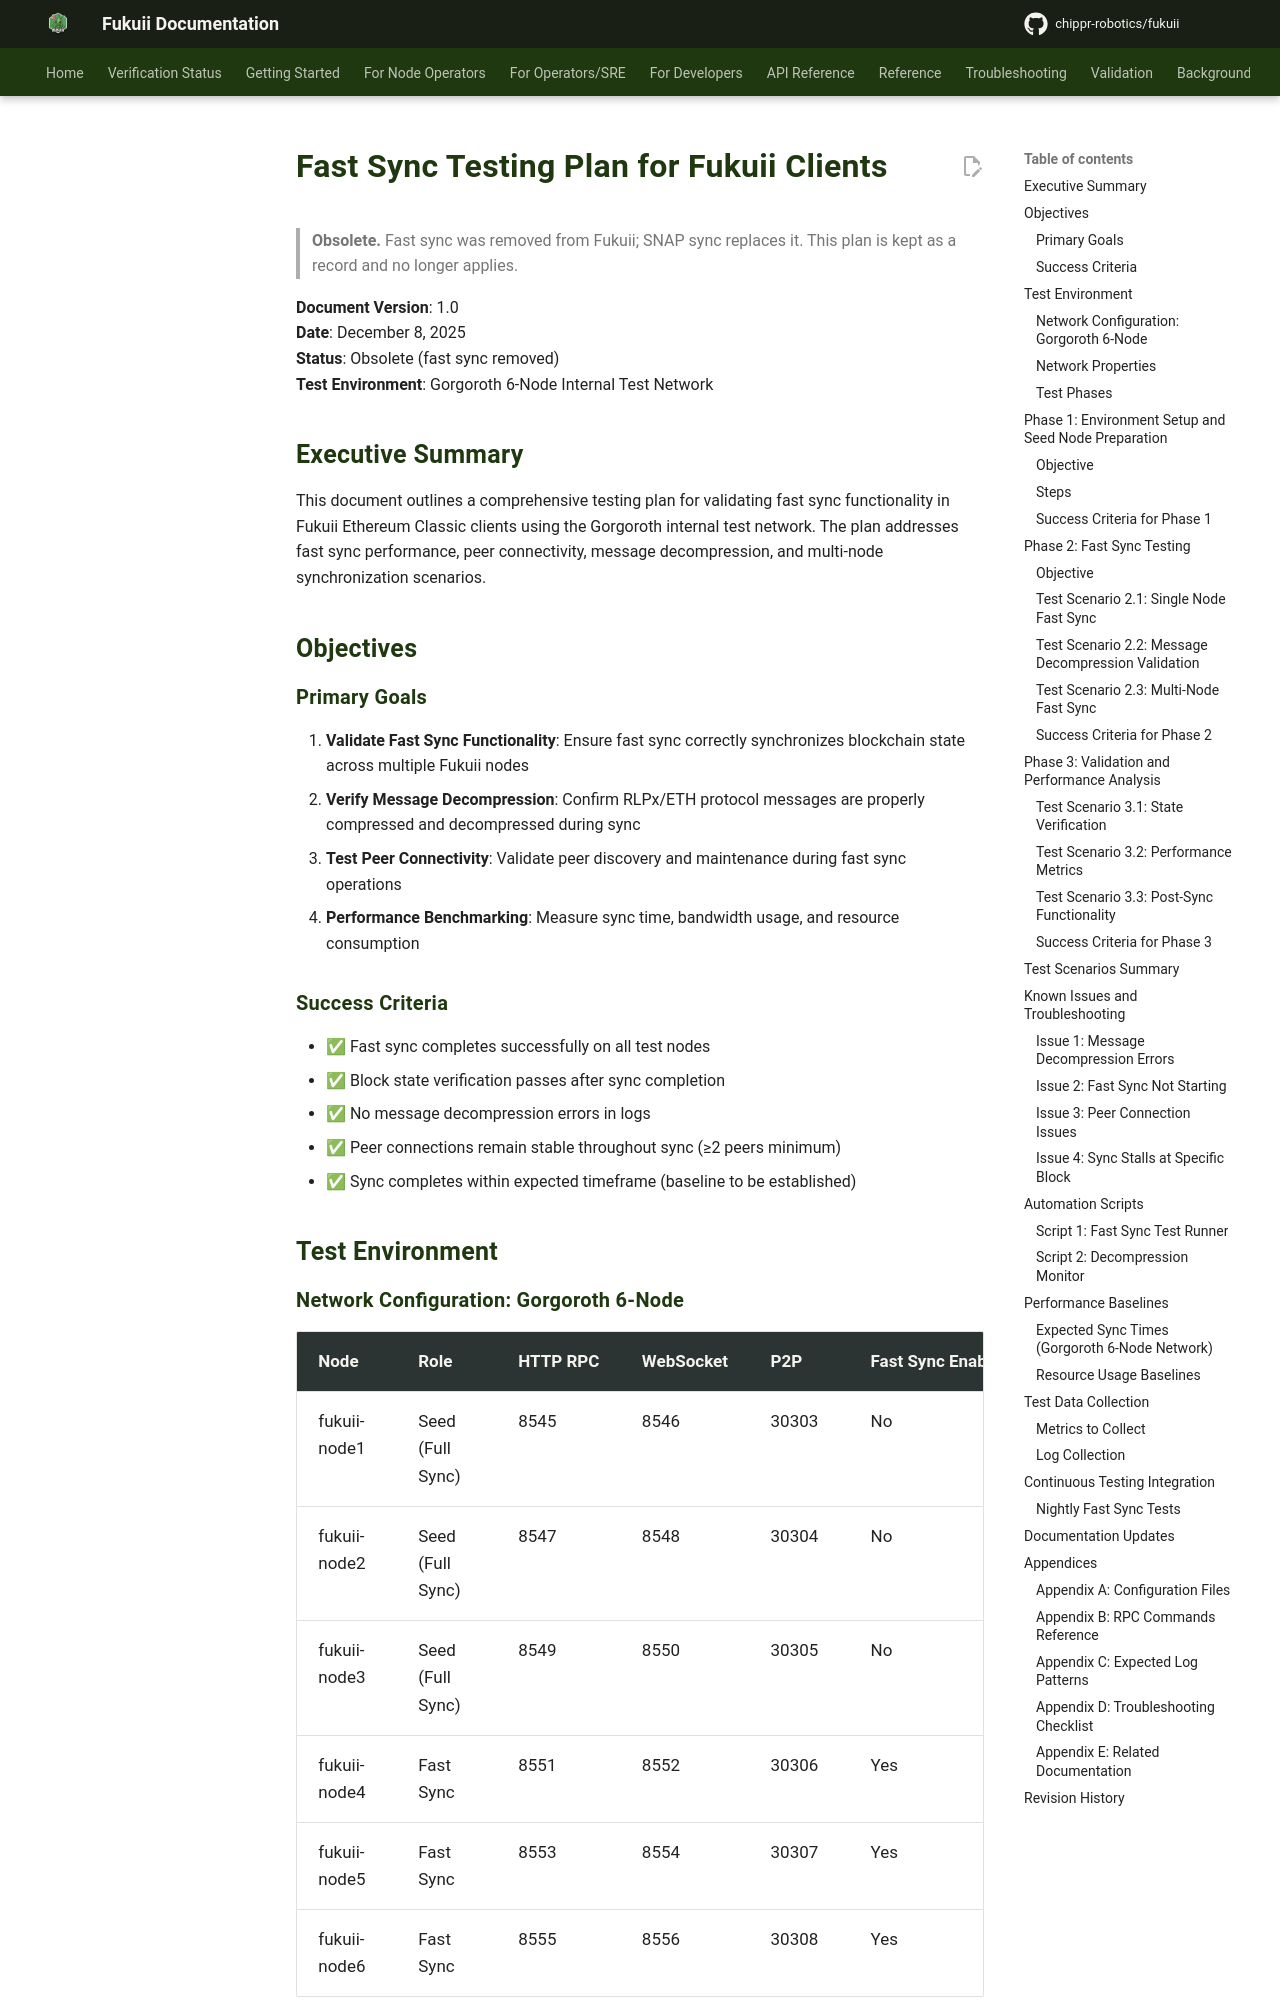

repository: chippr-robotics/fukuii · page: pr-preview/pr-1926/testing/FAST_SYNC_TESTING_PLAN/index.html · generator: mkdocs

# Fast Sync Testing Plan for Fukuii Clients

> **Obsolete.** Fast sync was removed from Fukuii; SNAP sync replaces it. This plan is kept as a
> record and no longer applies.

**Document Version**: 1.0  
**Date**: December 8, 2025  
**Status**: Obsolete (fast sync removed)  
**Test Environment**: Gorgoroth 6-Node Internal Test Network

## Executive Summary

This document outlines a comprehensive testing plan for validating fast sync functionality in Fukuii Ethereum Classic clients using the Gorgoroth internal test network. The plan addresses fast sync performance, peer connectivity, message decompression, and multi-node synchronization scenarios.

## Objectives

### Primary Goals
1. **Validate Fast Sync Functionality**: Ensure fast sync correctly synchronizes blockchain state across multiple Fukuii nodes
2. **Verify Message Decompression**: Confirm RLPx/ETH protocol messages are properly compressed and decompressed during sync
3. **Test Peer Connectivity**: Validate peer discovery and maintenance during fast sync operations
4. **Performance Benchmarking**: Measure sync time, bandwidth usage, and resource consumption

### Success Criteria
- ✅ Fast sync completes successfully on all test nodes
- ✅ Block state verification passes after sync completion
- ✅ No message decompression errors in logs
- ✅ Peer connections remain stable throughout sync (≥2 peers minimum)
- ✅ Sync completes within expected timeframe (baseline to be established)

## Test Environment

### Network Configuration: Gorgoroth 6-Node

| Node | Role | HTTP RPC | WebSocket | P2P | Fast Sync Enabled |
|------|------|----------|-----------|-----|-------------------|
| fukuii-node1 | Seed (Full Sync) | 8545 | 8546 | 30303 | No |
| fukuii-node2 | Seed (Full Sync) | 8547 | 8548 | 30304 | No |
| fukuii-node3 | Seed (Full Sync) | 8549 | 8550 | 30305 | No |
| fukuii-node4 | Fast Sync | 8551 | 8552 | 30306 | Yes |
| fukuii-node5 | Fast Sync | 8553 | 8554 | 30307 | Yes |
| fukuii-node6 | Fast Sync | 8555 | 8556 | 30308 | Yes |

### Network Properties

| Property | Value |
|----------|-------|
| Network Name | Gorgoroth |
| Network ID | 7 |
| Chain ID | 0x3f (63) |
| Consensus | Proof of Work (Ethash-compatible) |
| Genesis Configuration | Mordor-aligned (see `ops/gorgoroth/conf/app-gorgoroth-override.conf`) |

### Test Phases

The testing will be conducted in three distinct phases to ensure comprehensive validation.

## Phase 1: Environment Setup and Seed Node Preparation

### Objective
Establish a stable blockchain with sufficient history for meaningful fast sync testing.

### Steps
